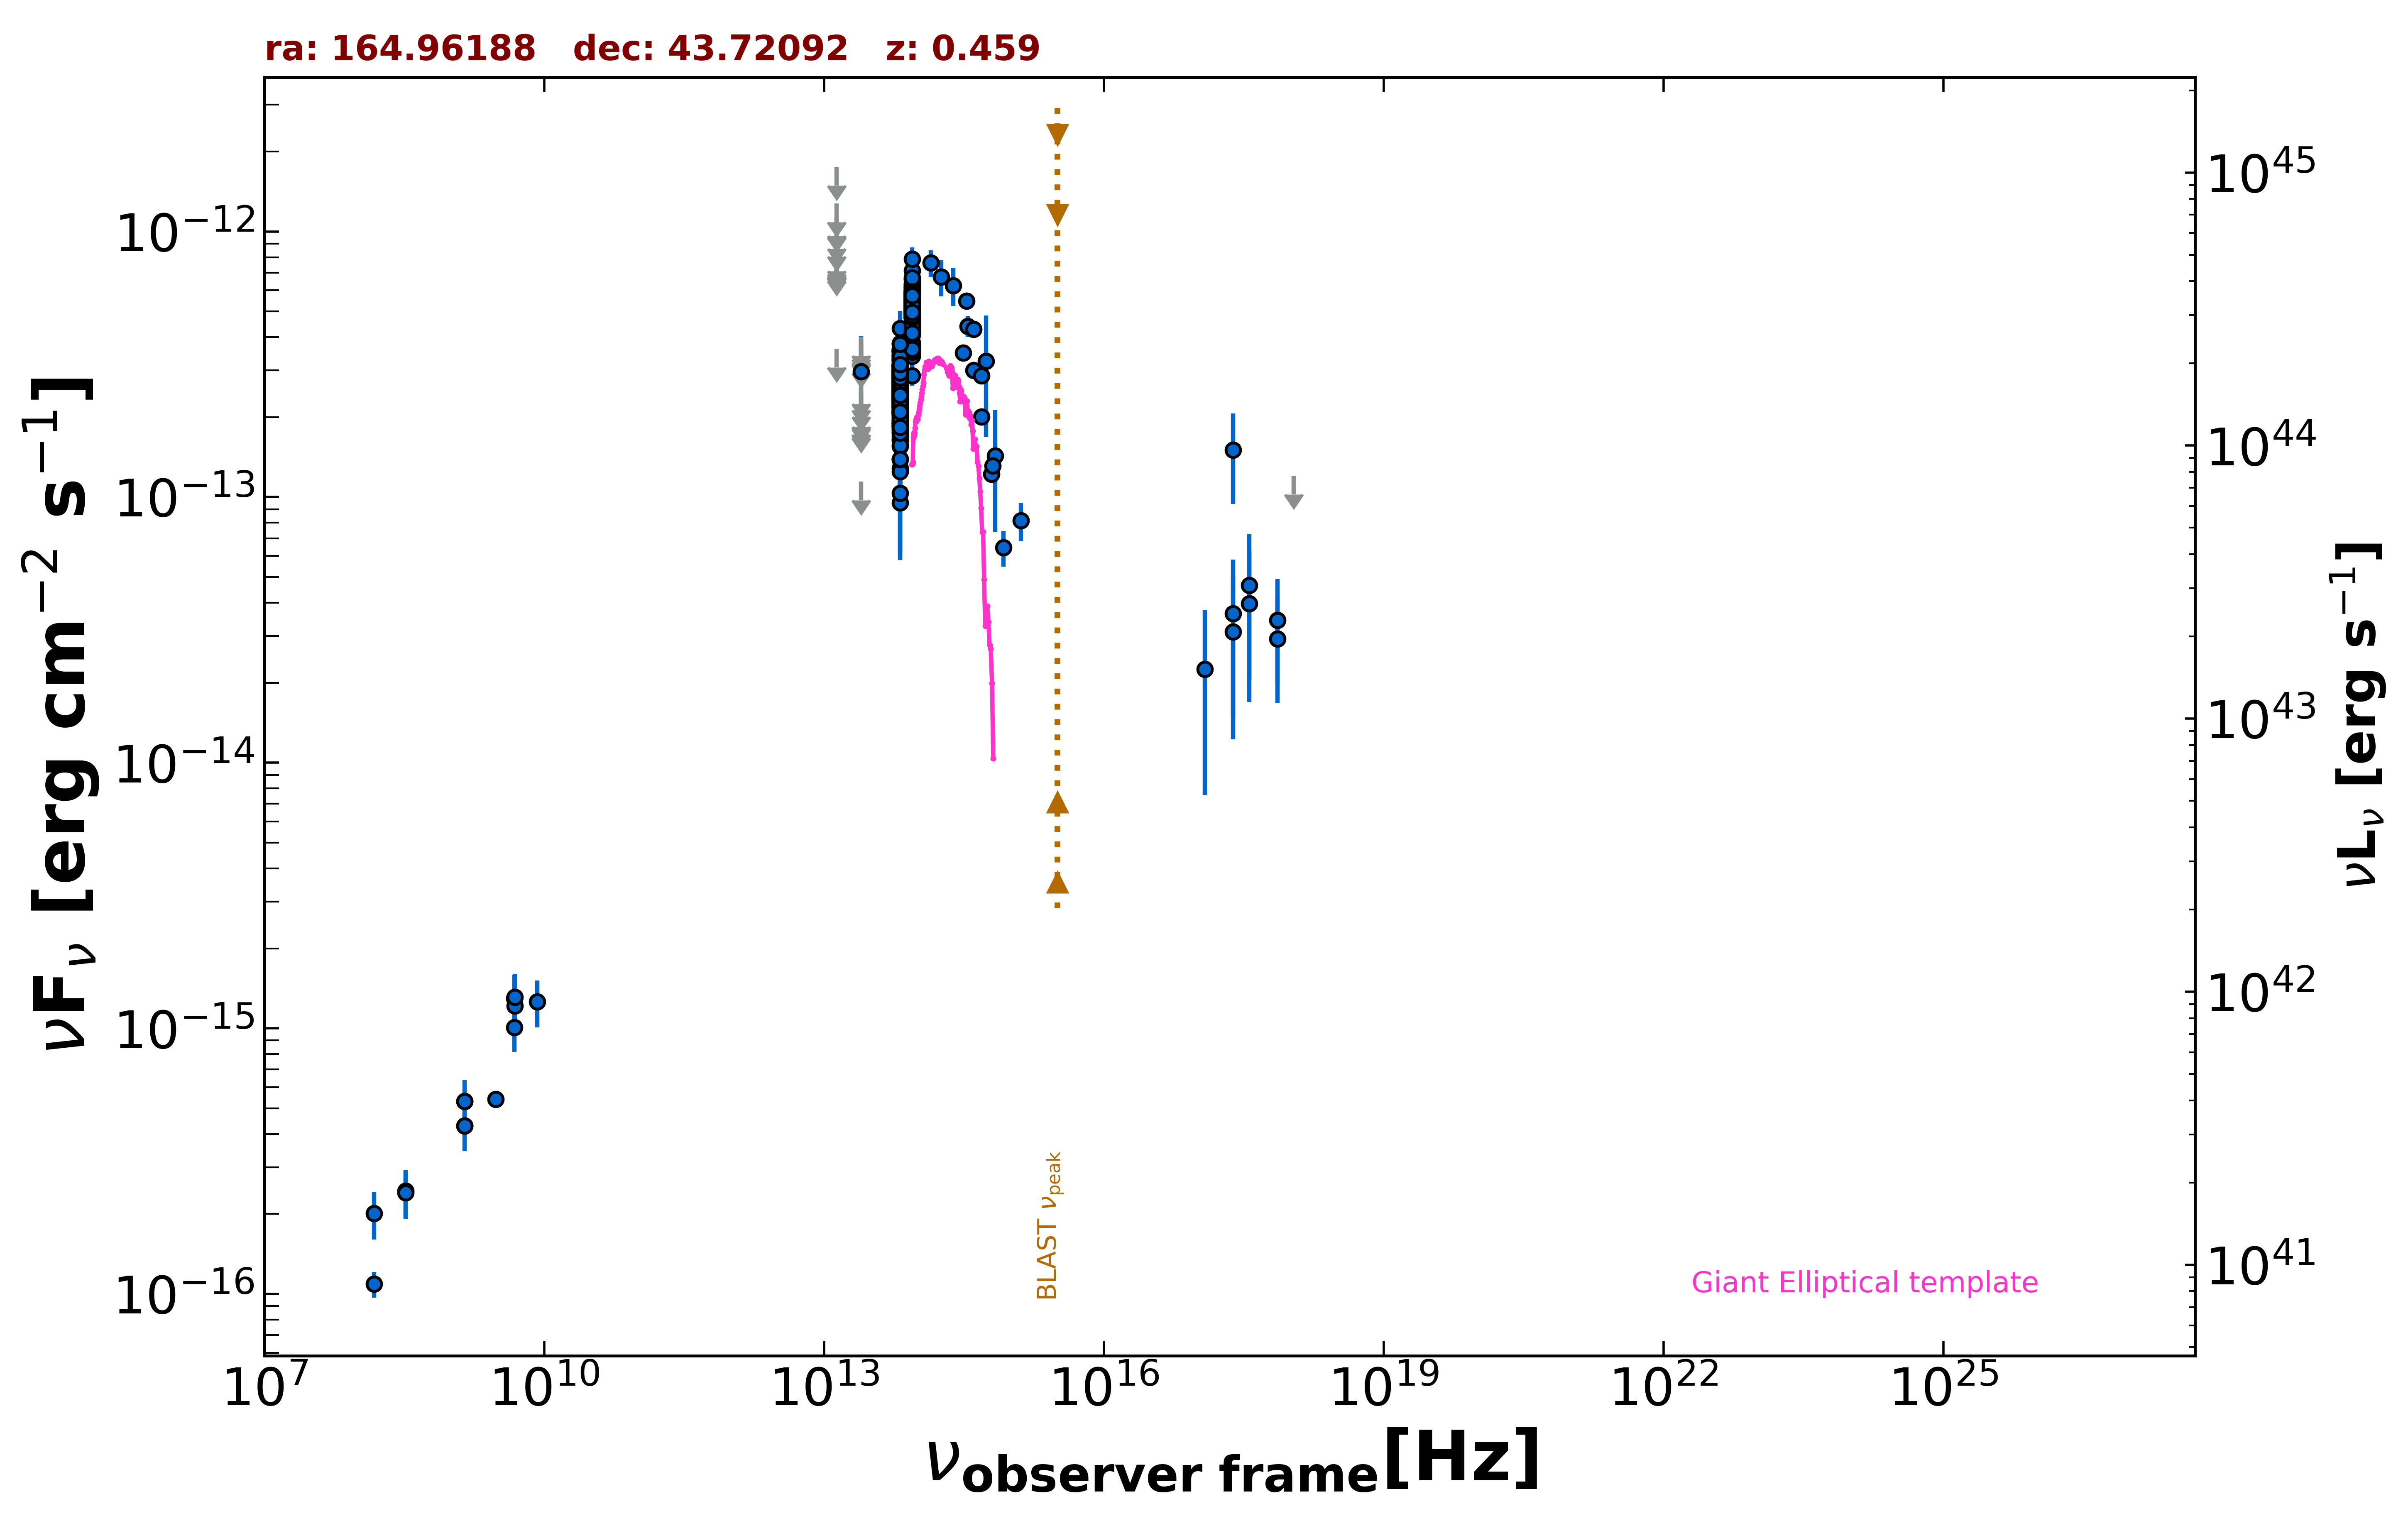

The data file committed next to this chart (first rows):
freq., flux, err_flux, MJD_start, MJD_end, flag, catalog, reference
1.400e+09, 4.298e-16, 2.000e-18, 55000, 55000, , FIRST, White et al. 1997  ApJ  475 479
1.400e+09, 5.320e-16, 1.680e-17, 55000, 55000, , NVSS, Condon et al. 1998  AJ  115  1693
3.000e+09, 5.417e-16, 1.080e-17, 55000, 55000, , VLASSQL, Gordon et al. 2021  ApJS  255  30
2.418e+17, 1.504e-13, 5.622e-14, 55000, 55000, , RASS, Boller et al. 2016  A&A  103  1
2.418e+17, 3.109e-14, 1.885e-14, 55846, 58763, , 1OUSX, Giommi et al. in preparation
1.209e+17, 2.251e-14, 1.494e-14, 55846, 58763, , 1OUSX, Giommi et al. in preparation
3.627e+17, 3.967e-14, 2.276e-14, 55846, 58763, , 1OUSX, Giommi et al. in preparation
7.253e+17, 2.928e-14, 1.248e-14, 55846, 58763, , 1OUSX, Giommi et al. in preparation
1.088e+18, 1.203e-13, 0.000e+00, 55846, 58763, UL, 1OUSX, Giommi et al. in preparation
1.500e+08, 1.090e-16, 1.215e-17, 55000, 55000, , TGSS150, Intema et al. 2017  A&A  598  A781
4.800e+09, 1.008e-15, 1.920e-16, 55000, 55000, , GB6, Gregory et al. 1996  ApJS  103  427
4.800e+09, 1.296e-15, 2.880e-16, 55000, 55000, , GB87, Gregory et al. 1992  VizieR  VIII/14/j20…
1.389e+14, 7.615e-13, 8.645e-14, 55000, 55000, , 2MASS, Skrutskie et al. 2006  AJ  131  1163
1.804e+14, 6.737e-13, 1.041e-13, 55000, 55000, , 2MASS, Skrutskie et al. 2006  AJ  131  1163
2.427e+14, 6.258e-13, 1.019e-13, 55000, 55000, , 2MASS, Skrutskie et al. 2006  AJ  131  1163
8.817e+13, 3.646e-13, 2.750e-15, 55000, 55000, , UNWISE, Schlafly et al. 2019  ApJS  240  30
6.517e+13, 2.616e-13, 3.550e-15, 55000, 55000, , UNWISE, Schlafly et al. 2019  ApJS  240  30
8.817e+13, 5.361e-13, 1.335e-14, 55000, 55000, , WISE, Wright et al. 2010  AJ  140  1868
6.517e+13, 2.774e-13, 9.700e-15, 55000, 55000, , WISE, Wright et al. 2010  AJ  140  1868
2.498e+13, 1.143e-13, 0.000e+00, 55000, 55000, UL, WISE, Wright et al. 2010  AJ  140  1868
1.363e+13, 3.617e-13, 0.000e+00, 55000, 55000, UL, WISE, Wright et al. 2010  AJ  140  1868
8.817e+13, 5.371e-13, 2.870e-14, 56794, 56794, , NEOWISE, Mainzer et al. 2014  ApJ  792  30
6.517e+13, 2.967e-13, 4.110e-14, 56794, 56794, , NEOWISE, Mainzer et al. 2014  ApJ  792  30
8.817e+13, 5.302e-13, 2.785e-14, 56794, 56794, , NEOWISE, Mainzer et al. 2014  ApJ  792  30
6.517e+13, 3.298e-13, 3.650e-14, 56794, 56794, , NEOWISE, Mainzer et al. 2014  ApJ  792  30
8.817e+13, 3.689e-13, 2.515e-14, 56793, 56793, , NEOWISE, Mainzer et al. 2014  ApJ  792  30
6.517e+13, 9.529e-14, 3.580e-14, 56793, 56793, , NEOWISE, Mainzer et al. 2014  ApJ  792  30
8.817e+13, 2.866e-13, 2.405e-14, 56793, 56793, , NEOWISE, Mainzer et al. 2014  ApJ  792  30
6.517e+13, 1.633e-13, 4.045e-14, 56793, 56793, , NEOWISE, Mainzer et al. 2014  ApJ  792  30
8.817e+13, 5.491e-13, 2.935e-14, 56793, 56793, , NEOWISE, Mainzer et al. 2014  ApJ  792  30
6.517e+13, 3.415e-13, 3.750e-14, 56793, 56793, , NEOWISE, Mainzer et al. 2014  ApJ  792  30
8.817e+13, 5.830e-13, 4.675e-14, 56793, 56793, , NEOWISE, Mainzer et al. 2014  ApJ  792  30
6.517e+13, 3.000e-13, 5.105e-14, 56793, 56793, , NEOWISE, Mainzer et al. 2014  ApJ  792  30
8.817e+13, 6.155e-13, 3.005e-14, 56793, 56793, , NEOWISE, Mainzer et al. 2014  ApJ  792  30
6.517e+13, 3.038e-13, 4.465e-14, 56793, 56793, , NEOWISE, Mainzer et al. 2014  ApJ  792  30
8.817e+13, 4.930e-13, 2.770e-14, 56794, 56794, , NEOWISE, Mainzer et al. 2014  ApJ  792  30
6.517e+13, 3.161e-13, 5.295e-14, 56794, 56794, , NEOWISE, Mainzer et al. 2014  ApJ  792  30
8.817e+13, 5.288e-13, 2.825e-14, 56794, 56794, , NEOWISE, Mainzer et al. 2014  ApJ  792  30
6.517e+13, 2.248e-13, 4.760e-14, 56794, 56794, , NEOWISE, Mainzer et al. 2014  ApJ  792  30
8.817e+13, 5.922e-13, 2.945e-14, 56794, 56794, , NEOWISE, Mainzer et al. 2014  ApJ  792  30
6.517e+13, 2.369e-13, 3.655e-14, 56794, 56794, , NEOWISE, Mainzer et al. 2014  ApJ  792  30
8.817e+13, 5.283e-13, 3.700e-14, 56793, 56793, , NEOWISE, Mainzer et al. 2014  ApJ  792  30
6.517e+13, 2.579e-13, 4.295e-14, 56793, 56793, , NEOWISE, Mainzer et al. 2014  ApJ  792  30
8.817e+13, 5.451e-13, 2.660e-14, 56794, 56794, , NEOWISE, Mainzer et al. 2014  ApJ  792  30
6.517e+13, 2.532e-13, 3.370e-14, 56794, 56794, , NEOWISE, Mainzer et al. 2014  ApJ  792  30
8.817e+13, 7.106e-13, 4.255e-14, 58808, 58808, , NEOWISE, Mainzer et al. 2014  ApJ  792  30
6.517e+13, 1.282e-13, 4.154e-14, 58808, 58808, , NEOWISE, Mainzer et al. 2014  ApJ  792  30
8.817e+13, 4.571e-13, 2.905e-14, 58809, 58809, , NEOWISE, Mainzer et al. 2014  ApJ  792  30
6.517e+13, 1.389e-13, 3.450e-14, 58809, 58809, , NEOWISE, Mainzer et al. 2014  ApJ  792  30
8.817e+13, 4.406e-13, 2.885e-14, 58809, 58809, , NEOWISE, Mainzer et al. 2014  ApJ  792  30
6.517e+13, 1.982e-13, 3.580e-14, 58809, 58809, , NEOWISE, Mainzer et al. 2014  ApJ  792  30
8.817e+13, 5.532e-13, 3.010e-14, 58809, 58809, , NEOWISE, Mainzer et al. 2014  ApJ  792  30
6.517e+13, 2.560e-13, 3.955e-14, 58809, 58809, , NEOWISE, Mainzer et al. 2014  ApJ  792  30
8.817e+13, 6.021e-13, 3.055e-14, 58809, 58809, , NEOWISE, Mainzer et al. 2014  ApJ  792  30
6.517e+13, 2.565e-13, 4.175e-14, 58809, 58809, , NEOWISE, Mainzer et al. 2014  ApJ  792  30
8.817e+13, 5.327e-13, 2.945e-14, 58809, 58809, , NEOWISE, Mainzer et al. 2014  ApJ  792  30
6.517e+13, 2.149e-13, 3.500e-14, 58809, 58809, , NEOWISE, Mainzer et al. 2014  ApJ  792  30
8.817e+13, 5.573e-13, 3.080e-14, 58809, 58809, , NEOWISE, Mainzer et al. 2014  ApJ  792  30
6.517e+13, 2.953e-13, 4.065e-14, 58809, 58809, , NEOWISE, Mainzer et al. 2014  ApJ  792  30
8.817e+13, 5.068e-13, 2.800e-14, 56984, 56984, , NEOWISE, Mainzer et al. 2014  ApJ  792  30
... 606 more rows
